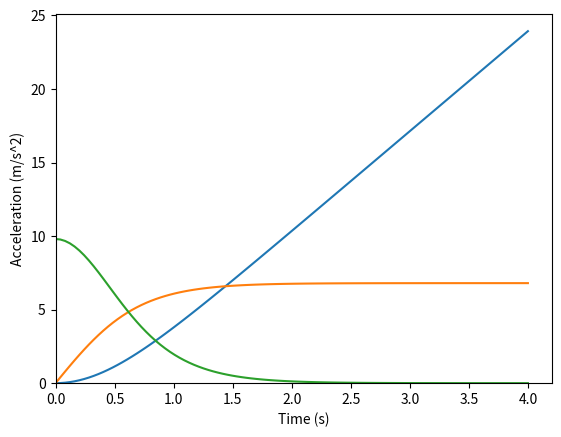

Write the Python code that produced this figure.
import math
import matplotlib.pyplot as plt
import numpy as np
import sympy as sp

# Constants
TIME = np.linspace(0, 4, 100)
X_LIM = None
Y_LIM = None
TERMINAL_VELOCITY_MS = 6.8
GRAVITY_MS2 = 9.8


# Sympy
t, g, v_terminal = sp.symbols("t g v_terminal")

position = (sp.Pow(v_terminal, 2) / g) * sp.log(sp.cosh(g * t / v_terminal))
velocity = sp.diff(position, t)
acceleration = sp.diff(velocity, t)


def graph_position(ax):
    position_array = sp.lambdify(
        t,
        position.subs([(g, GRAVITY_MS2), (v_terminal, TERMINAL_VELOCITY_MS)]),
        "numpy",
    )(TIME)

    ax.plot(
        TIME,
        position_array,
    )
    ax.set_xlim(0, X_LIM)
    ax.set_ylim(0, Y_LIM)
    ax.set_ylabel("Distance (m)")
    ax.set_xlabel("Time (s)")


def graph_velocity(ax):
    velocity_array = sp.lambdify(
        t,
        velocity.subs([(g, GRAVITY_MS2), (v_terminal, TERMINAL_VELOCITY_MS)]),
        "numpy",
    )(TIME)

    ax.plot(
        TIME,
        velocity_array,
    )
    ax.set_xlim(0, X_LIM)
    ax.set_ylim(0, Y_LIM)
    ax.set_ylabel("Velocity (m/s)")
    ax.set_xlabel("Time (s)")


def graph_acceleration(ax):
    acceleration_array = sp.lambdify(
        t,
        acceleration.subs([(g, GRAVITY_MS2), (v_terminal, TERMINAL_VELOCITY_MS)]),
        "numpy",
    )(TIME)

    ax.plot(
        TIME,
        acceleration_array,
    )
    ax.set_xlim(0, X_LIM)
    ax.set_ylim(0, Y_LIM)
    ax.set_ylabel("Acceleration (m/s^2)")
    ax.set_xlabel("Time (s)")


def main():
    fig, ax = plt.subplots(nrows=1, ncols=1)
    sp.pprint(acceleration)
    sp.pprint(velocity)
    graph_position(ax)
    graph_velocity(ax)
    graph_acceleration(ax)

    plt.show()


if __name__ == "__main__":
    main()
